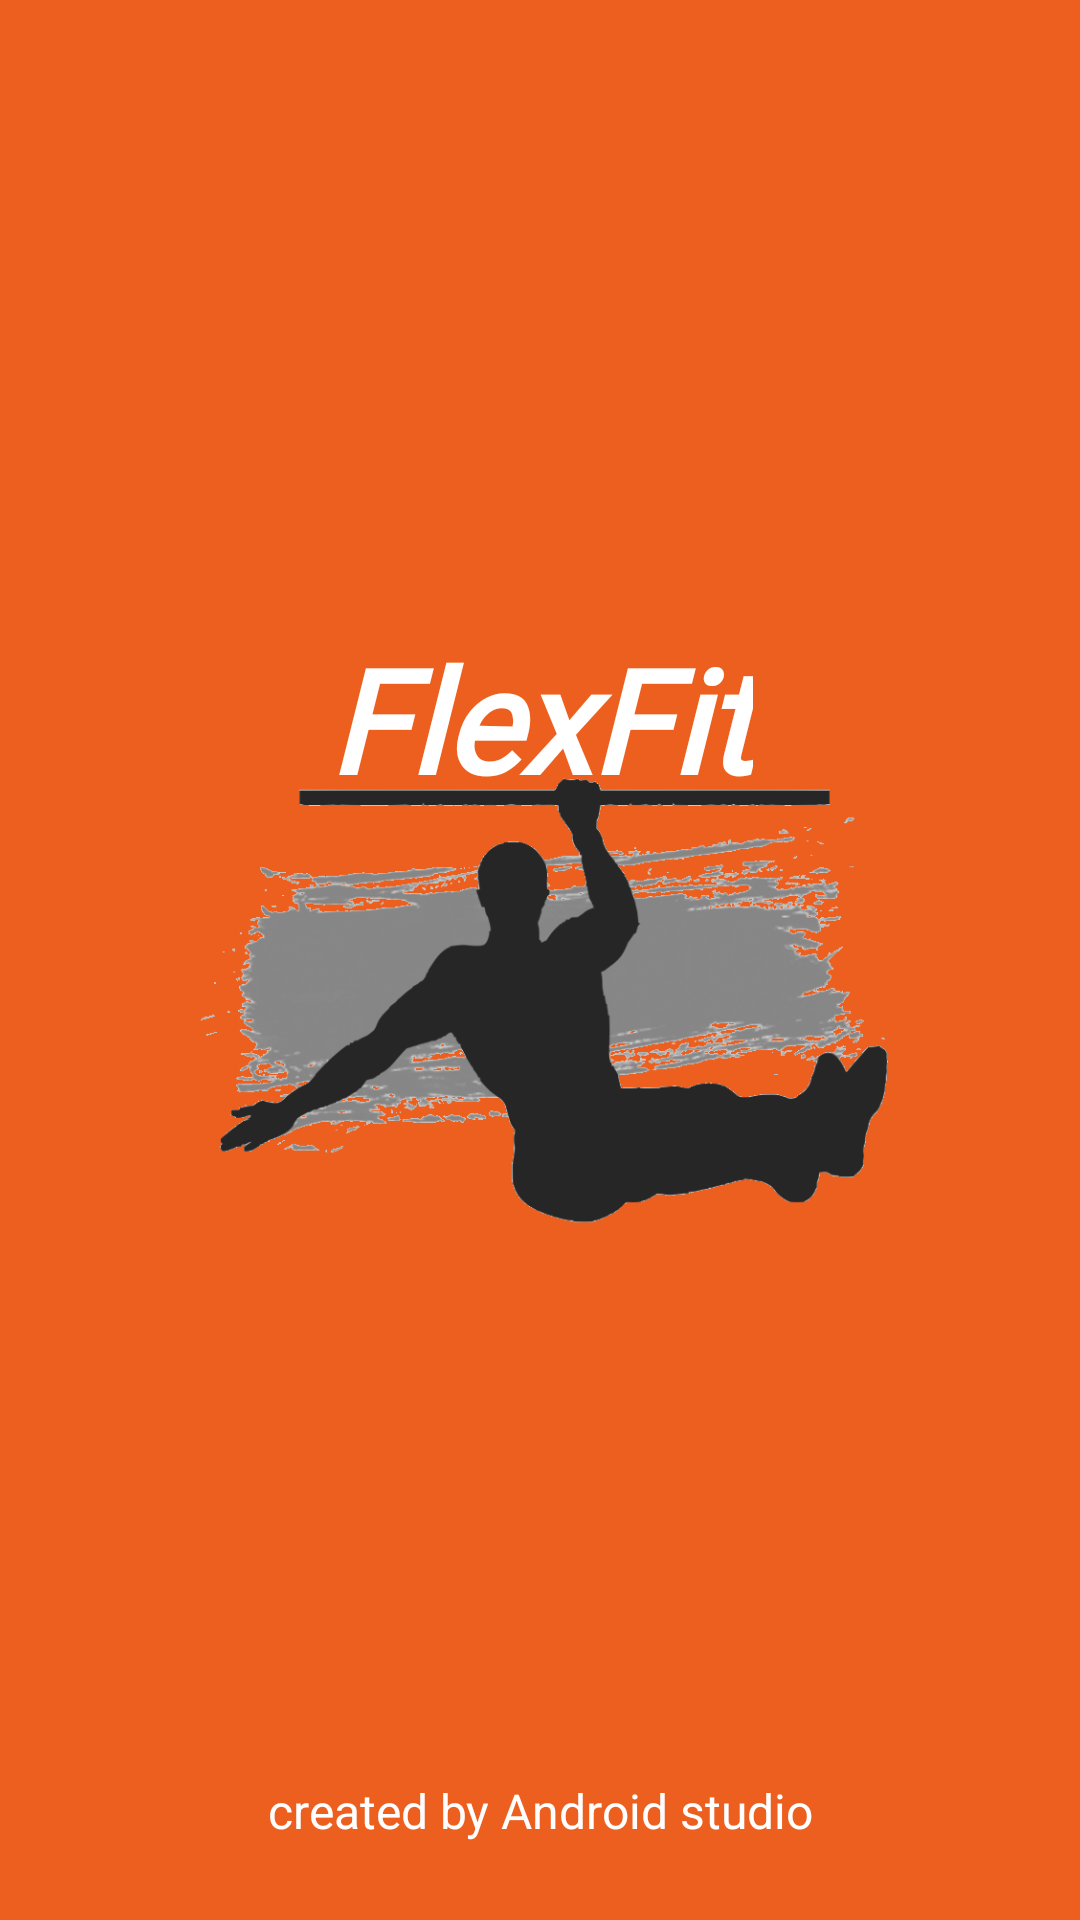

The Android layout XML behind this screen, and the referenced resources:
<!-- AndroidManifest.xml: application theme Theme.WorkoutPlan -->
<!-- res/layout/activity_home_ativity.xml -->
<?xml version="1.0" encoding="utf-8"?>
<androidx.constraintlayout.widget.ConstraintLayout xmlns:android="http://schemas.android.com/apk/res/android"
    xmlns:app="http://schemas.android.com/apk/res-auto"
    xmlns:tools="http://schemas.android.com/tools"
    android:id="@+id/main"
    android:layout_width="match_parent"
    android:layout_height="match_parent"
    tools:context=".HomeAtivity"
    android:background="@color/orange"
    >

    <TextView
        android:id="@+id/textView1"
        android:layout_width="wrap_content"
        android:layout_height="wrap_content"
        android:fontFamily="@font/poppins"
        android:text="@string/homename"
        android:textColor="@color/design_default_color_background"
        android:textSize="48sp"
        android:textStyle="bold|italic"
        app:layout_constraintBottom_toBottomOf="@+id/textView2"
        app:layout_constraintEnd_toEndOf="parent"
        app:layout_constraintStart_toStartOf="parent"
        app:layout_constraintTop_toTopOf="parent"
        app:layout_constraintVertical_bias="0.377" />

    <ImageView
        android:id="@+id/logoView"
        android:layout_width="351dp"
        android:layout_height="415dp"
        app:layout_constraintBottom_toBottomOf="parent"
        app:layout_constraintEnd_toEndOf="parent"
        app:layout_constraintHorizontal_bias="0.505"
        app:layout_constraintStart_toStartOf="parent"
        app:layout_constraintTop_toTopOf="parent"
        app:layout_constraintVertical_bias="0.52"
        app:srcCompat="@drawable/workout" />

    <TextView
        android:id="@+id/textView2"
        android:layout_width="wrap_content"
        android:layout_height="wrap_content"
        android:layout_marginStart="12dp"
        android:layout_marginEnd="12dp"
        android:text="@string/createdby"
        android:textColor="@color/design_default_color_background"
        android:textSize="16sp"
        app:layout_constraintBottom_toBottomOf="parent"
        app:layout_constraintEnd_toEndOf="parent"
        app:layout_constraintStart_toStartOf="parent"
        app:layout_constraintTop_toBottomOf="@+id/logoView"
        app:layout_constraintVertical_bias="0.702" />
</androidx.constraintlayout.widget.ConstraintLayout>
<!-- resources referenced by this layout -->
<resources>
  <color name="orange">#ed5f1e</color>
  <!-- drawable workout: png bitmap (drawable, 48923 bytes) -->
  <string name="createdby">created by Android studio</string>
  <string name="homename">FlexFit</string>
  <style name="Theme.WorkoutPlan" parent="Base.Theme.WorkoutPlan" />
  <style name="Base.Theme.WorkoutPlan" parent="Theme.Material3.DayNight.NoActionBar">
          
           <item name="colorPrimary">@color/orange</item>
          <item name="colorPrimaryVariant">@color/orange</item>
          <item name="android:statusBarColor">@color/orange</item>
      </style>
</resources>
